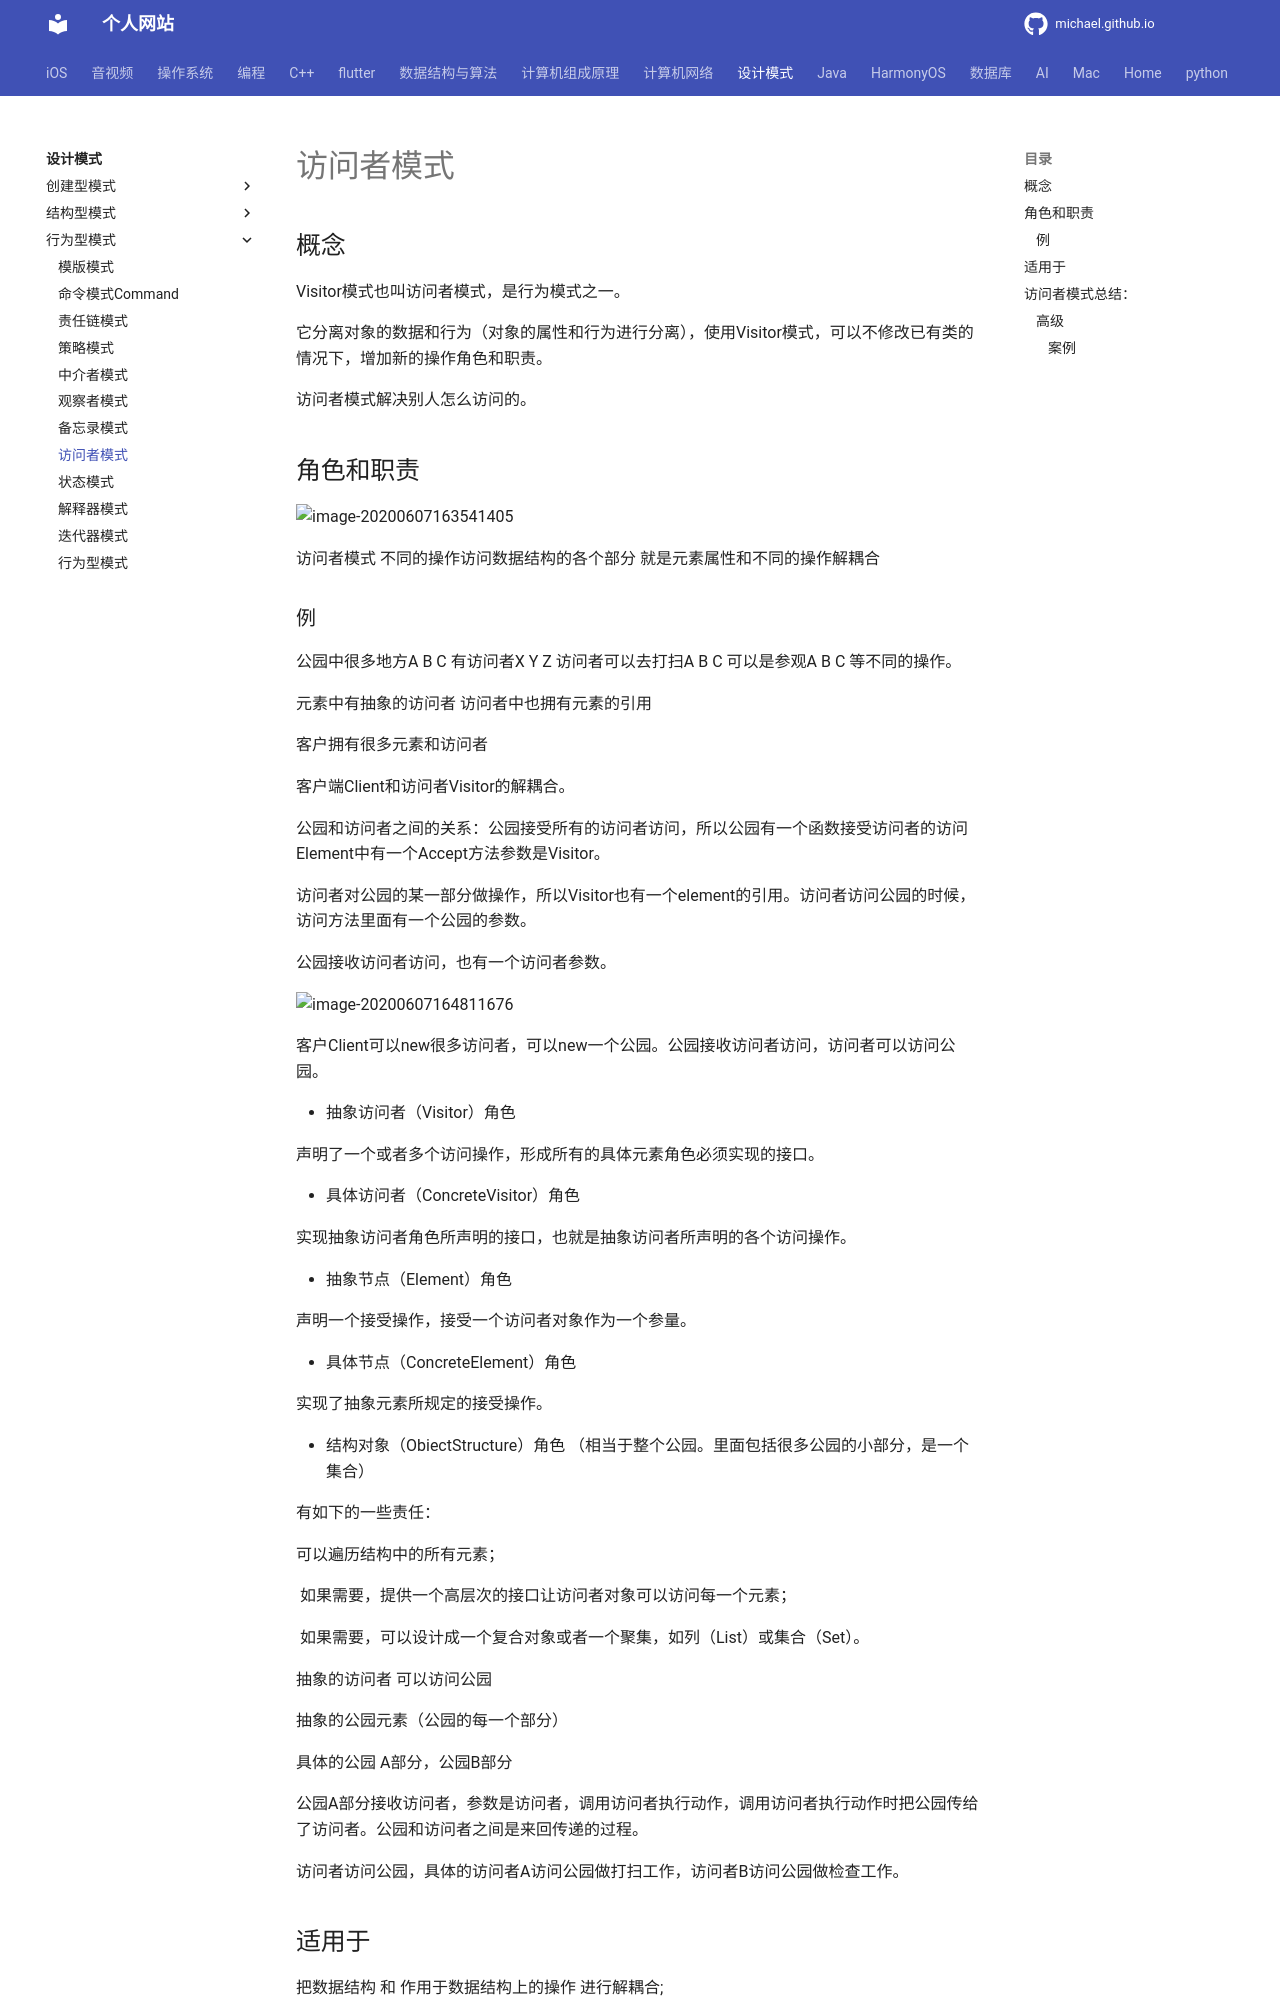

repository: michaelssman/michaelssman.github.io · page: 设计模式/行为型模式/20访问者模式Visitor/index.html · generator: mkdocs

# 访问者模式

## 概念

Visitor模式也叫访问者模式，是行为模式之一。

它分离对象的数据和行为（对象的属性和行为进行分离），使用Visitor模式，可以不修改已有类的情况下，增加新的操作角色和职责。

访问者模式解决别人怎么访问的。

## 角色和职责

![image-20200607163541405](assets/image-20200607163541405.png)

访问者模式
不同的操作访问数据结构的各个部分
就是元素属性和不同的操作解耦合

### 例

公园中很多地方A B C
有访问者X Y Z 访问者可以去打扫A B C 可以是参观A B C  等不同的操作。

元素中有抽象的访问者
访问者中也拥有元素的引用

客户拥有很多元素和访问者

客户端Client和访问者Visitor的解耦合。

公园和访问者之间的关系：公园接受所有的访问者访问，所以公园有一个函数接受访问者的访问Element中有一个Accept方法参数是Visitor。

访问者对公园的某一部分做操作，所以Visitor也有一个element的引用。访问者访问公园的时候，访问方法里面有一个公园的参数。

公园接收访问者访问，也有一个访问者参数。

![image-20200607164811676](assets/image-20200607164811676.png)

客户Client可以new很多访问者，可以new一个公园。公园接收访问者访问，访问者可以访问公园。

- 抽象访问者（Visitor）角色

  声明了一个或者多个访问操作，形成所有的具体元素角色必须实现的接口。

- 具体访问者（ConcreteVisitor）角色

  实现抽象访问者角色所声明的接口，也就是抽象访问者所声明的各个访问操作。

- 抽象节点（Element）角色

  声明一个接受操作，接受一个访问者对象作为一个参量。

- 具体节点（ConcreteElement）角色

  实现了抽象元素所规定的接受操作。

- 结构对象（ObiectStructure）角色 （相当于整个公园。里面包括很多公园的小部分，是一个集合）

  有如下的一些责任：
  
  可以遍历结构中的所有元素；
  
  	如果需要，提供一个高层次的接口让访问者对象可以访问每一个元素；
  
  	如果需要，可以设计成一个复合对象或者一个聚集，如列（List）或集合（Set）。

抽象的访问者 可以访问公园

抽象的公园元素（公园的每一个部分）

具体的公园 A部分，公园B部分

公园A部分接收访问者，参数是访问者，调用访问者执行动作，调用访问者执行动作时把公园传给了访问者。公园和访问者之间是来回传递的过程。

访问者访问公园，具体的访问者A访问公园做打扫工作，访问者B访问公园做检查工作。

## 适用于

把数据结构 和 作用于数据结构上的操作 进行解耦合;

适用于数据结构比较稳定的场合
